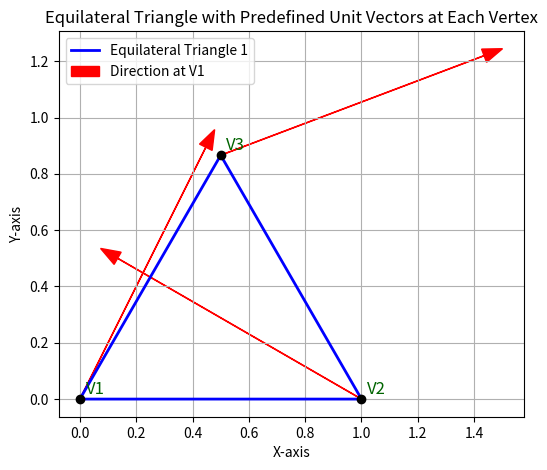
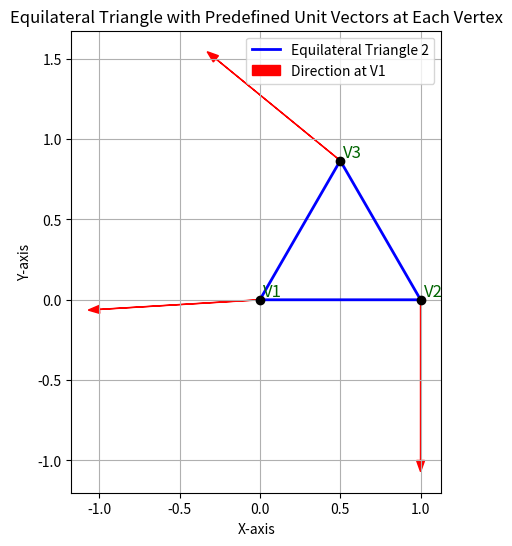

Here is the Python script that generated these plots, in order:
import numpy as np
import matplotlib.pyplot as plt

# Predefine three unit directions.
# These can be any 2D unit vectors. Here we choose for example:
directions = np.array([
    [0.1, 0.2],                   # A unit vector pointing right.
    [-np.sqrt(3), 1],         # A unit vector rotated 120° from the horizontal.
    [np.sqrt(7), 1]         # A unit vector rotated -120° from the horizontal.
])

# Define the vertices of the equilateral triangle.
v1 = np.array([0.0, 0.0])
v2 = np.array([1.0, 0.0])
v3 = np.array([0.5, np.sqrt(3) / 2])
vertices = np.array([v1, v2, v3])

# Create a new plot.
fig, ax = plt.subplots(figsize=(6, 6))
ax.set_aspect('equal')

# Plot the equilateral triangle by connecting the vertices.
# Append the first vertex at the end to close the triangle.
triangle = np.vstack((vertices, vertices[0]))
ax.plot(triangle[:, 0], triangle[:, 1], 'b-', linewidth=2, label="Equilateral Triangle 1")

# Plot the predetermined unit vectors on each vertex.
arrow_scale = 0.3  # Adjust arrow length for better visualization

for i, (vertex, direction) in enumerate(zip(vertices, directions)):
    # The arrow starts at the vertex and extends in the direction of the unit vector.
    start_x, start_y = vertex
    vecx,vecy=direction
    dx, dy = np.array([vecx,vecy])/np.linalg.norm(direction,2)
    ax.arrow(start_x, start_y, dx, dy,
             head_width=0.05, head_length=0.07,
             fc='r', ec='r',
             label=f"Direction at V{i+1}" if i == 0 else "")
    # Label the vertices.
    ax.text(start_x + 0.02, start_y + 0.02, f"V{i+1}", fontsize=12, color='darkgreen')

# Optionally, mark the triangle's vertices.
ax.plot(vertices[:, 0], vertices[:, 1], 'ko')

# Set plot title and labels.
ax.set_title("Equilateral Triangle with Predefined Unit Vectors at Each Vertex")
ax.set_xlabel("X-axis")
ax.set_ylabel("Y-axis")
ax.legend()

# Enable grid and display the plot.
plt.grid(True)
plt.savefig("direction1.png")
plt.close()


theta=2*np.pi/3
U=np.array([[np.cos(theta),-np.sin(theta)],[np.sin(theta),np.cos(theta)]])
# Create a new plot.
fig, ax = plt.subplots(figsize=(6, 6))
ax.set_aspect('equal')

# Plot the equilateral triangle by connecting the vertices.
# Append the first vertex at the end to close the triangle.
triangle = np.vstack((vertices, vertices[0]))
ax.plot(triangle[:, 0], triangle[:, 1], 'b-', linewidth=2, label="Equilateral Triangle 2")
for i, (vertex, direction) in enumerate(zip(vertices, directions)):
    start_x, start_y = vertex
    vecx,vecy=direction
    dx, dy = U@np.array([vecx,vecy])/np.linalg.norm(direction,2)
    ax.arrow(start_x, start_y, dx, dy,
             head_width=0.05, head_length=0.07,
             fc='r', ec='r',
             label=f"Direction at V{i+1}" if i == 0 else "")
    # Label the vertices.
    ax.text(start_x + 0.02, start_y + 0.02, f"V{i+1}", fontsize=12, color='darkgreen')

# Optionally, mark the triangle's vertices.
ax.plot(vertices[:, 0], vertices[:, 1], 'ko')

# Set plot title and labels.
ax.set_title("Equilateral Triangle with Predefined Unit Vectors at Each Vertex")
ax.set_xlabel("X-axis")
ax.set_ylabel("Y-axis")
ax.legend()

# Enable grid and display the plot.
plt.grid(True)
plt.savefig("direction2.png")
plt.close()
